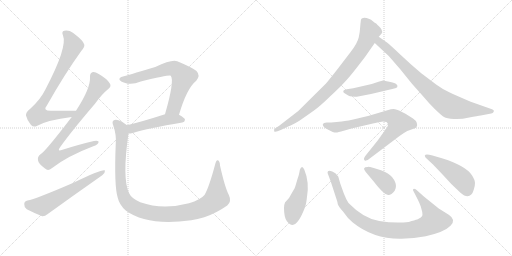
t = 0.00 s
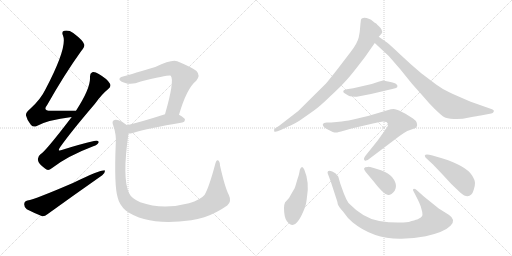
t = 2.27 s
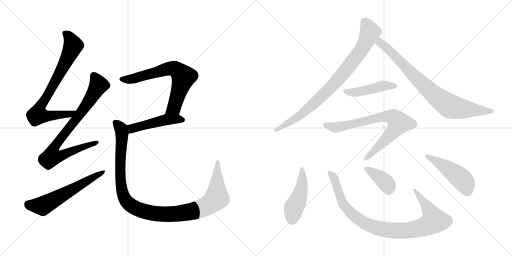
t = 4.54 s
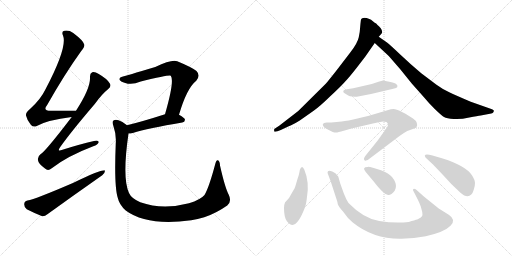
t = 6.81 s
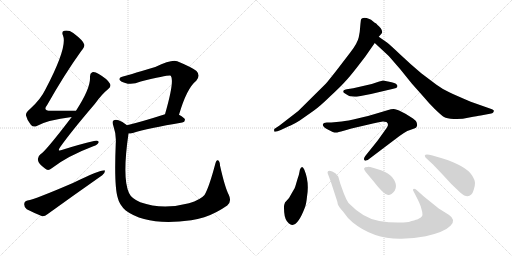
t = 9.08 s
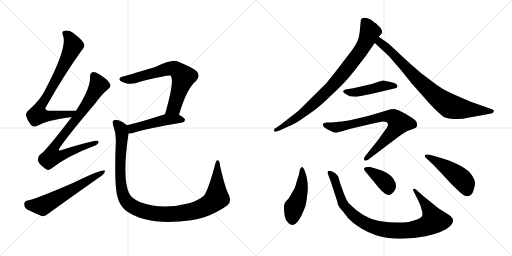
t = 11.36 s

The animated SVG that drew these frames (rendered in a browser with its animation timeline set to each time). Animation: 14 CSS @keyframes rules; one cycle of 11.36 s.

<svg version="1.1" viewBox="0 0 2048 1024" xmlns="http://www.w3.org/2000/svg">
  <g stroke="lightgray" stroke-dasharray="1,1" stroke-width="1" transform="scale(4, 4)">
    <line x1="0" y1="0" x2="256" y2="256"></line>
    <line x1="256" y1="0" x2="0" y2="256"></line>
    <line x1="128" y1="0" x2="128" y2="256"></line>
    <line x1="0" y1="128" x2="256" y2="128"></line>
    <line x1="256" y1="0" x2="512" y2="256"></line>
    <line x1="512" y1="0" x2="256" y2="256"></line>
    <line x1="384" y1="0" x2="384" y2="256"></line>
    <line x1="256" y1="128" x2="512" y2="128"></line>
  </g>
<g transform="scale(1, -1) translate(0, -850)">
   <style type="text/css">
    @keyframes keyframes0 {
      from {
       stroke: black;
       stroke-dashoffset: 775;
       stroke-width: 128;
       }
       72% {
       animation-timing-function: step-end;
       stroke: black;
       stroke-dashoffset: 0;
       stroke-width: 128;
       }
       to {
       stroke: black;
       stroke-width: 1024;
       }
       }
       #make-me-a-hanzi-animation-0 {
         animation: keyframes0 0.880697s both;
         animation-delay: 0.000000s;
         animation-timing-function: linear;
       }
    @keyframes keyframes1 {
      from {
       stroke: black;
       stroke-dashoffset: 812;
       stroke-width: 128;
       }
       73% {
       animation-timing-function: step-end;
       stroke: black;
       stroke-dashoffset: 0;
       stroke-width: 128;
       }
       to {
       stroke: black;
       stroke-width: 1024;
       }
       }
       #make-me-a-hanzi-animation-1 {
         animation: keyframes1 0.910807s both;
         animation-delay: 0.880697s;
         animation-timing-function: linear;
       }
    @keyframes keyframes2 {
      from {
       stroke: black;
       stroke-dashoffset: 598;
       stroke-width: 128;
       }
       66% {
       animation-timing-function: step-end;
       stroke: black;
       stroke-dashoffset: 0;
       stroke-width: 128;
       }
       to {
       stroke: black;
       stroke-width: 1024;
       }
       }
       #make-me-a-hanzi-animation-2 {
         animation: keyframes2 0.736654s both;
         animation-delay: 1.791504s;
         animation-timing-function: linear;
       }
    @keyframes keyframes3 {
      from {
       stroke: black;
       stroke-dashoffset: 684;
       stroke-width: 128;
       }
       69% {
       animation-timing-function: step-end;
       stroke: black;
       stroke-dashoffset: 0;
       stroke-width: 128;
       }
       to {
       stroke: black;
       stroke-width: 1024;
       }
       }
       #make-me-a-hanzi-animation-3 {
         animation: keyframes3 0.806641s both;
         animation-delay: 2.528158s;
         animation-timing-function: linear;
       }
    @keyframes keyframes4 {
      from {
       stroke: black;
       stroke-dashoffset: 481;
       stroke-width: 128;
       }
       61% {
       animation-timing-function: step-end;
       stroke: black;
       stroke-dashoffset: 0;
       stroke-width: 128;
       }
       to {
       stroke: black;
       stroke-width: 1024;
       }
       }
       #make-me-a-hanzi-animation-4 {
         animation: keyframes4 0.641439s both;
         animation-delay: 3.334799s;
         animation-timing-function: linear;
       }
    @keyframes keyframes5 {
      from {
       stroke: black;
       stroke-dashoffset: 1118;
       stroke-width: 128;
       }
       78% {
       animation-timing-function: step-end;
       stroke: black;
       stroke-dashoffset: 0;
       stroke-width: 128;
       }
       to {
       stroke: black;
       stroke-width: 1024;
       }
       }
       #make-me-a-hanzi-animation-5 {
         animation: keyframes5 1.159831s both;
         animation-delay: 3.976238s;
         animation-timing-function: linear;
       }
    @keyframes keyframes6 {
      from {
       stroke: black;
       stroke-dashoffset: 861;
       stroke-width: 128;
       }
       74% {
       animation-timing-function: step-end;
       stroke: black;
       stroke-dashoffset: 0;
       stroke-width: 128;
       }
       to {
       stroke: black;
       stroke-width: 1024;
       }
       }
       #make-me-a-hanzi-animation-6 {
         animation: keyframes6 0.950684s both;
         animation-delay: 5.136069s;
         animation-timing-function: linear;
       }
    @keyframes keyframes7 {
      from {
       stroke: black;
       stroke-dashoffset: 817;
       stroke-width: 128;
       }
       73% {
       animation-timing-function: step-end;
       stroke: black;
       stroke-dashoffset: 0;
       stroke-width: 128;
       }
       to {
       stroke: black;
       stroke-width: 1024;
       }
       }
       #make-me-a-hanzi-animation-7 {
         animation: keyframes7 0.914876s both;
         animation-delay: 6.086753s;
         animation-timing-function: linear;
       }
    @keyframes keyframes8 {
      from {
       stroke: black;
       stroke-dashoffset: 459;
       stroke-width: 128;
       }
       60% {
       animation-timing-function: step-end;
       stroke: black;
       stroke-dashoffset: 0;
       stroke-width: 128;
       }
       to {
       stroke: black;
       stroke-width: 1024;
       }
       }
       #make-me-a-hanzi-animation-8 {
         animation: keyframes8 0.623535s both;
         animation-delay: 7.001629s;
         animation-timing-function: linear;
       }
    @keyframes keyframes9 {
      from {
       stroke: black;
       stroke-dashoffset: 766;
       stroke-width: 128;
       }
       71% {
       animation-timing-function: step-end;
       stroke: black;
       stroke-dashoffset: 0;
       stroke-width: 128;
       }
       to {
       stroke: black;
       stroke-width: 1024;
       }
       }
       #make-me-a-hanzi-animation-9 {
         animation: keyframes9 0.873372s both;
         animation-delay: 7.625164s;
         animation-timing-function: linear;
       }
    @keyframes keyframes10 {
      from {
       stroke: black;
       stroke-dashoffset: 470;
       stroke-width: 128;
       }
       60% {
       animation-timing-function: step-end;
       stroke: black;
       stroke-dashoffset: 0;
       stroke-width: 128;
       }
       to {
       stroke: black;
       stroke-width: 1024;
       }
       }
       #make-me-a-hanzi-animation-10 {
         animation: keyframes10 0.632487s both;
         animation-delay: 8.498536s;
         animation-timing-function: linear;
       }
    @keyframes keyframes11 {
      from {
       stroke: black;
       stroke-dashoffset: 948;
       stroke-width: 128;
       }
       76% {
       animation-timing-function: step-end;
       stroke: black;
       stroke-dashoffset: 0;
       stroke-width: 128;
       }
       to {
       stroke: black;
       stroke-width: 1024;
       }
       }
       #make-me-a-hanzi-animation-11 {
         animation: keyframes11 1.021484s both;
         animation-delay: 9.131023s;
         animation-timing-function: linear;
       }
    @keyframes keyframes12 {
      from {
       stroke: black;
       stroke-dashoffset: 385;
       stroke-width: 128;
       }
       56% {
       animation-timing-function: step-end;
       stroke: black;
       stroke-dashoffset: 0;
       stroke-width: 128;
       }
       to {
       stroke: black;
       stroke-width: 1024;
       }
       }
       #make-me-a-hanzi-animation-12 {
         animation: keyframes12 0.563314s both;
         animation-delay: 10.152507s;
         animation-timing-function: linear;
       }
    @keyframes keyframes13 {
      from {
       stroke: black;
       stroke-dashoffset: 477;
       stroke-width: 128;
       }
       61% {
       animation-timing-function: step-end;
       stroke: black;
       stroke-dashoffset: 0;
       stroke-width: 128;
       }
       to {
       stroke: black;
       stroke-width: 1024;
       }
       }
       #make-me-a-hanzi-animation-13 {
         animation: keyframes13 0.638184s both;
         animation-delay: 10.715821s;
         animation-timing-function: linear;
       }
</style>
<path d="M 304.0 407.0 Q 250.0 408.0 206.0 407.0 Q 169.0 406.0 188.0 429.0 Q 258.0 553.0 325.0 646.0 Q 340.0 664.0 337.0 672.0 Q 334.0 687.0 293.0 718.0 Q 275.0 731.0 257.0 727.0 Q 245.0 724.0 252.0 708.0 Q 271.0 663.0 182.0 493.0 Q 163.0 453.0 121.0 415.0 Q 102.0 400.0 104.0 388.0 Q 108.0 369.0 124.0 350.0 Q 134.0 340.0 147.0 346.0 Q 189.0 370.0 287.0 382.0 C 317.0 386.0 334.0 407.0 304.0 407.0 Z" fill="lightgray"></path> 
<path d="M 287.0 382.0 Q 179.0 241.0 162.0 233.0 Q 149.0 223.0 152.0 209.0 Q 153.0 196.0 180.0 176.0 Q 192.0 164.0 207.0 177.0 Q 270.0 226.0 373.0 265.0 Q 392.0 271.0 394.0 280.0 Q 397.0 290.0 376.0 286.0 Q 319.0 273.0 250.0 251.0 Q 226.0 241.0 241.0 262.0 Q 281.0 319.0 379.0 434.0 Q 407.0 473.0 433.0 494.0 Q 446.0 504.0 440.0 515.0 Q 430.0 534.0 395.0 554.0 Q 379.0 564.0 369.0 561.0 Q 359.0 557.0 360.0 541.0 Q 363.0 498.0 304.0 407.0 L 287.0 382.0 Z" fill="lightgray"></path> 
<path d="M 110.0 48.0 Q 97.0 45.0 97.0 34.0 Q 96.0 21.0 107.0 13.0 Q 132.0 0.0 169.0 -15.0 Q 179.0 -16.0 191.0 -6.0 Q 299.0 72.0 409.0 149.0 Q 421.0 159.0 420.0 168.0 Q 411.0 175.0 294.0 119.0 Q 141.0 53.0 110.0 48.0 Z" fill="lightgray"></path> 
<path d="M 716.0 391.0 Q 747.0 497.0 785.0 527.0 Q 803.0 548.0 786.0 566.0 Q 767.0 581.0 709.0 605.0 Q 688.0 614.0 621.0 582.0 Q 500.0 546.0 492.0 544.0 Q 476.0 541.0 478.0 531.0 Q 481.0 524.0 501.0 518.0 Q 528.0 509.0 563.0 524.0 Q 677.0 551.0 683.0 547.0 Q 699.0 528.0 660.0 393.0 C 652.0 364.0 707.0 362.0 716.0 391.0 Z" fill="lightgray"></path> 
<path d="M 660.0 393.0 Q 573.0 365.0 508.0 349.0 C 479.0 342.0 484.0 314.0 514.0 316.0 Q 521.0 316.0 531.0 318.0 Q 592.0 337.0 729.0 360.0 Q 739.0 361.0 740.0 371.0 Q 740.0 378.0 716.0 391.0 C 693.0 404.0 689.0 402.0 660.0 393.0 Z" fill="lightgray"></path> 
<path d="M 508.0 349.0 Q 495.0 362.0 474.0 369.0 Q 461.0 373.0 454.0 368.0 Q 447.0 364.0 453.0 348.0 Q 466.0 311.0 463.0 276.0 Q 456.0 105.0 471.0 59.0 Q 477.0 31.0 503.0 8.0 Q 587.0 -55.0 765.0 -31.0 Q 790.0 -27.0 817.0 -19.0 Q 863.0 -4.0 909.0 28.0 Q 928.0 44.0 915.0 71.0 Q 900.0 99.0 880.0 188.0 Q 880.0 204.0 872.0 209.0 Q 865.0 212.0 861.0 194.0 Q 836.0 100.0 818.0 70.0 Q 802.0 51.0 756.0 37.0 Q 650.0 9.0 561.0 41.0 Q 525.0 57.0 516.0 78.0 Q 488.0 138.0 514.0 316.0 C 518.0 342.0 518.0 342.0 508.0 349.0 Z" fill="lightgray"></path> 
<path d="M 1460.0 622.5 L 1499.0 678.5 L 1515.0 703.5 L 1523.0 712.5 Q 1527.0 716.5 1529.0 722.5 Q 1529.0 728.5 1523.0 737.5 Q 1507.0 754.5 1503.0 757.5 Q 1499.0 759.5 1494.0 763.5 Q 1469.0 782.5 1449.0 777.5 Q 1446.0 775.5 1444.0 772.5 Q 1443.0 768.5 1441.0 746.5 Q 1440.0 724.5 1435.0 701.5 Q 1430.0 677.5 1401.0 640.5 L 1352.0 576.5 Q 1313.0 526.5 1303.0 515.5 L 1193.0 406.5 L 1118.0 348.5 L 1097.0 334.5 Q 1096.0 328.5 1097.0 324.5 Q 1102.0 320.5 1123.0 330.5 L 1155.0 345.5 Q 1168.0 349.5 1199.0 368.5 L 1256.0 408.5 Q 1281.0 426.5 1320.0 464.5 Q 1360.0 501.5 1379.0 522.5 Q 1398.0 542.5 1426.0 578.5 L 1460.0 622.5 Z" fill="lightgray"></path> 
<path d="M 1499.0 678.5 L 1555.0 626.5 L 1601.0 573.5 L 1647.0 516.5 L 1695.0 462.5 Q 1713.0 440.5 1739.0 414.5 Q 1766.0 388.5 1776.0 382.5 Q 1787.0 376.5 1815.0 374.5 Q 1844.0 372.5 1877.0 380.5 Q 1911.0 387.5 1923.0 388.5 L 1965.0 396.5 Q 1972.0 398.5 1974.0 402.5 Q 1976.0 406.5 1975.0 408.5 Q 1975.0 410.5 1968.0 413.5 L 1883.0 443.5 Q 1822.0 469.5 1797.0 481.5 Q 1772.0 492.5 1746.0 511.5 L 1685.0 557.5 Q 1642.0 593.5 1602.0 631.5 Q 1562.0 669.5 1548.0 680.5 L 1515.0 703.5 C 1490.0 720.5 1477.0 698.5 1499.0 678.5 Z" fill="lightgray"></path> 
<path d="M 1487.0 514.5 L 1413.0 497.5 L 1387.0 493.5 Q 1374.0 491.5 1373.0 486.5 Q 1372.0 480.5 1380.0 476.5 L 1393.0 468.5 Q 1398.0 465.5 1411.0 464.5 Q 1425.0 462.5 1427.0 463.5 L 1484.0 474.5 L 1573.0 495.5 Q 1588.0 498.5 1589.0 502.5 Q 1590.0 506.5 1589.0 509.5 Q 1585.0 514.5 1583.0 515.5 L 1582.0 516.5 Q 1563.0 522.5 1557.0 523.5 L 1532.0 528.5 Q 1518.0 525.5 1517.0 524.5 L 1487.0 514.5 Z" fill="lightgray"></path> 
<path d="M 1471.0 210.5 L 1598.0 306.5 Q 1613.0 317.5 1629.0 326.5 L 1657.0 336.5 Q 1665.0 339.5 1667.0 344.5 Q 1670.0 350.5 1667.0 359.5 Q 1665.0 367.5 1652.0 376.5 L 1633.0 388.5 Q 1628.0 392.5 1606.0 403.5 Q 1585.0 414.5 1574.0 414.5 Q 1564.0 414.5 1553.0 410.5 L 1496.0 393.5 Q 1479.0 387.5 1434.0 377.5 Q 1389.0 366.5 1367.0 364.5 L 1325.0 360.5 Q 1312.0 359.5 1307.0 360.5 Q 1302.0 360.5 1296.0 358.5 Q 1291.0 354.5 1291.0 351.5 Q 1292.0 342.5 1313.0 331.5 L 1331.0 322.5 Q 1338.0 320.5 1343.0 320.5 Q 1348.0 319.5 1375.0 327.5 L 1406.0 336.5 L 1496.0 357.5 Q 1527.0 364.5 1532.0 364.5 Q 1538.0 364.5 1546.0 362.5 Q 1551.0 357.5 1552.0 354.5 Q 1553.0 350.5 1548.0 340.5 L 1510.0 287.5 L 1461.0 226.5 Q 1452.0 213.5 1459.0 208.5 Q 1461.0 206.5 1464.0 208.5 Q 1468.0 210.5 1471.0 210.5 Z" fill="lightgray"></path> 
<path d="M 1217.0 172.5 Q 1211.0 182.5 1207.0 181.5 Q 1203.0 180.5 1202.0 176.5 Q 1199.0 172.5 1198.0 163.5 Q 1197.0 154.5 1190.0 134.5 L 1182.0 107.5 Q 1181.0 100.5 1168.0 79.5 Q 1159.0 58.5 1140.0 40.5 Q 1135.0 28.5 1136.0 18.5 Q 1136.0 -17.5 1147.0 -33.5 Q 1159.0 -49.5 1170.0 -49.5 Q 1194.0 -47.5 1220.0 21.5 Q 1225.0 34.5 1228.0 63.5 Q 1238.0 122.5 1217.0 172.5 Z" fill="lightgray"></path> 
<path d="M 1693.0 66.5 L 1672.0 85.5 Q 1655.0 101.5 1652.0 91.5 L 1652.0 89.5 L 1671.0 52.5 Q 1678.0 38.5 1683.0 24.5 L 1689.0 2.5 Q 1691.0 -9.5 1688.0 -14.5 Q 1685.0 -20.5 1669.0 -27.5 Q 1660.0 -29.5 1635.0 -37.5 Q 1580.0 -44.5 1517.0 -33.5 Q 1454.0 -23.5 1394.0 38.5 Q 1384.0 53.5 1375.0 77.5 L 1361.0 116.5 L 1353.0 144.5 Q 1342.0 160.5 1329.0 164.5 Q 1316.0 168.5 1312.0 165.5 Q 1309.0 162.5 1311.0 156.5 L 1323.0 124.5 L 1349.0 44.5 Q 1350.0 42.5 1351.0 34.5 Q 1353.0 25.5 1372.0 4.5 Q 1391.0 -23.5 1410.0 -38.5 Q 1493.0 -106.5 1606.0 -104.5 Q 1657.0 -103.5 1703.0 -94.5 Q 1778.0 -77.5 1802.0 -52.5 Q 1826.0 -28.5 1795.0 -8.5 L 1755.0 16.5 L 1719.0 45.5 L 1693.0 66.5 Z" fill="lightgray"></path> 
<path d="M 1463.0 162.5 L 1494.0 125.5 Q 1533.0 74.5 1550.0 71.5 Q 1556.0 68.5 1566.0 74.5 Q 1601.0 101.5 1568.0 142.5 Q 1555.0 157.5 1527.0 168.5 L 1495.0 178.5 Q 1474.0 183.5 1471.0 182.5 Q 1446.0 182.5 1463.0 162.5 Z" fill="lightgray"></path> 
<path d="M 1771.0 216.5 L 1730.0 228.5 Q 1708.0 234.5 1702.0 231.5 Q 1696.0 228.5 1702.0 220.5 L 1732.0 192.5 L 1772.0 150.5 Q 1802.0 115.5 1842.0 79.5 Q 1869.0 55.5 1885.0 72.5 Q 1890.0 75.5 1895.0 91.5 Q 1900.0 106.5 1900.0 118.5 Q 1900.0 130.5 1887.0 150.5 Q 1862.0 187.5 1771.0 216.5 Z" fill="lightgray"></path> 
      <clipPath id="make-me-a-hanzi-clip-0">
      <path d="M 304.0 407.0 Q 250.0 408.0 206.0 407.0 Q 169.0 406.0 188.0 429.0 Q 258.0 553.0 325.0 646.0 Q 340.0 664.0 337.0 672.0 Q 334.0 687.0 293.0 718.0 Q 275.0 731.0 257.0 727.0 Q 245.0 724.0 252.0 708.0 Q 271.0 663.0 182.0 493.0 Q 163.0 453.0 121.0 415.0 Q 102.0 400.0 104.0 388.0 Q 108.0 369.0 124.0 350.0 Q 134.0 340.0 147.0 346.0 Q 189.0 370.0 287.0 382.0 C 317.0 386.0 334.0 407.0 304.0 407.0 Z" fill="lightgray"></path>
      </clipPath>
      <path clip-path="url(#make-me-a-hanzi-clip-0)" d="M 260.0 716.0 L 285.0 689.0 L 291.0 662.0 L 232.0 543.0 L 156.0 414.0 L 151.0 391.0 L 175.0 386.0 L 276.0 392.0 L 296.0 403.0 " fill="none" id="make-me-a-hanzi-animation-0" stroke-dasharray="647 1294" stroke-linecap="round"></path>

      <clipPath id="make-me-a-hanzi-clip-1">
      <path d="M 287.0 382.0 Q 179.0 241.0 162.0 233.0 Q 149.0 223.0 152.0 209.0 Q 153.0 196.0 180.0 176.0 Q 192.0 164.0 207.0 177.0 Q 270.0 226.0 373.0 265.0 Q 392.0 271.0 394.0 280.0 Q 397.0 290.0 376.0 286.0 Q 319.0 273.0 250.0 251.0 Q 226.0 241.0 241.0 262.0 Q 281.0 319.0 379.0 434.0 Q 407.0 473.0 433.0 494.0 Q 446.0 504.0 440.0 515.0 Q 430.0 534.0 395.0 554.0 Q 379.0 564.0 369.0 561.0 Q 359.0 557.0 360.0 541.0 Q 363.0 498.0 304.0 407.0 L 287.0 382.0 Z" fill="lightgray"></path>
      </clipPath>
      <path clip-path="url(#make-me-a-hanzi-clip-1)" d="M 374.0 548.0 L 393.0 508.0 L 354.0 441.0 L 226.0 275.0 L 218.0 261.0 L 216.0 231.0 L 250.0 230.0 L 385.0 280.0 " fill="none" id="make-me-a-hanzi-animation-1" stroke-dasharray="684 1368" stroke-linecap="round"></path>

      <clipPath id="make-me-a-hanzi-clip-2">
      <path d="M 110.0 48.0 Q 97.0 45.0 97.0 34.0 Q 96.0 21.0 107.0 13.0 Q 132.0 0.0 169.0 -15.0 Q 179.0 -16.0 191.0 -6.0 Q 299.0 72.0 409.0 149.0 Q 421.0 159.0 420.0 168.0 Q 411.0 175.0 294.0 119.0 Q 141.0 53.0 110.0 48.0 Z" fill="lightgray"></path>
      </clipPath>
      <path clip-path="url(#make-me-a-hanzi-clip-2)" d="M 111.0 34.0 L 145.0 27.0 L 175.0 29.0 L 417.0 164.0 " fill="none" id="make-me-a-hanzi-animation-2" stroke-dasharray="470 940" stroke-linecap="round"></path>

      <clipPath id="make-me-a-hanzi-clip-3">
      <path d="M 716.0 391.0 Q 747.0 497.0 785.0 527.0 Q 803.0 548.0 786.0 566.0 Q 767.0 581.0 709.0 605.0 Q 688.0 614.0 621.0 582.0 Q 500.0 546.0 492.0 544.0 Q 476.0 541.0 478.0 531.0 Q 481.0 524.0 501.0 518.0 Q 528.0 509.0 563.0 524.0 Q 677.0 551.0 683.0 547.0 Q 699.0 528.0 660.0 393.0 C 652.0 364.0 707.0 362.0 716.0 391.0 Z" fill="lightgray"></path>
      </clipPath>
      <path clip-path="url(#make-me-a-hanzi-clip-3)" d="M 487.0 533.0 L 523.0 533.0 L 677.0 576.0 L 706.0 572.0 L 734.0 542.0 L 695.0 419.0 L 682.0 408.0 L 667.0 405.0 " fill="none" id="make-me-a-hanzi-animation-3" stroke-dasharray="556 1112" stroke-linecap="round"></path>

      <clipPath id="make-me-a-hanzi-clip-4">
      <path d="M 660.0 393.0 Q 573.0 365.0 508.0 349.0 C 479.0 342.0 484.0 314.0 514.0 316.0 Q 521.0 316.0 531.0 318.0 Q 592.0 337.0 729.0 360.0 Q 739.0 361.0 740.0 371.0 Q 740.0 378.0 716.0 391.0 C 693.0 404.0 689.0 402.0 660.0 393.0 Z" fill="lightgray"></path>
      </clipPath>
      <path clip-path="url(#make-me-a-hanzi-clip-4)" d="M 517.0 322.0 L 528.0 336.0 L 666.0 372.0 L 708.0 375.0 L 730.0 370.0 " fill="none" id="make-me-a-hanzi-animation-4" stroke-dasharray="353 706" stroke-linecap="round"></path>

      <clipPath id="make-me-a-hanzi-clip-5">
      <path d="M 508.0 349.0 Q 495.0 362.0 474.0 369.0 Q 461.0 373.0 454.0 368.0 Q 447.0 364.0 453.0 348.0 Q 466.0 311.0 463.0 276.0 Q 456.0 105.0 471.0 59.0 Q 477.0 31.0 503.0 8.0 Q 587.0 -55.0 765.0 -31.0 Q 790.0 -27.0 817.0 -19.0 Q 863.0 -4.0 909.0 28.0 Q 928.0 44.0 915.0 71.0 Q 900.0 99.0 880.0 188.0 Q 880.0 204.0 872.0 209.0 Q 865.0 212.0 861.0 194.0 Q 836.0 100.0 818.0 70.0 Q 802.0 51.0 756.0 37.0 Q 650.0 9.0 561.0 41.0 Q 525.0 57.0 516.0 78.0 Q 488.0 138.0 514.0 316.0 C 518.0 342.0 518.0 342.0 508.0 349.0 Z" fill="lightgray"></path>
      </clipPath>
      <path clip-path="url(#make-me-a-hanzi-clip-5)" d="M 461.0 360.0 L 481.0 340.0 L 489.0 308.0 L 480.0 161.0 L 489.0 83.0 L 508.0 42.0 L 553.0 12.0 L 629.0 -6.0 L 695.0 -7.0 L 751.0 0.0 L 828.0 27.0 L 855.0 45.0 L 867.0 62.0 L 871.0 202.0 " fill="none" id="make-me-a-hanzi-animation-5" stroke-dasharray="990 1980" stroke-linecap="round"></path>

      <clipPath id="make-me-a-hanzi-clip-6">
      <path d="M 1460.0 622.5 L 1499.0 678.5 L 1515.0 703.5 L 1523.0 712.5 Q 1527.0 716.5 1529.0 722.5 Q 1529.0 728.5 1523.0 737.5 Q 1507.0 754.5 1503.0 757.5 Q 1499.0 759.5 1494.0 763.5 Q 1469.0 782.5 1449.0 777.5 Q 1446.0 775.5 1444.0 772.5 Q 1443.0 768.5 1441.0 746.5 Q 1440.0 724.5 1435.0 701.5 Q 1430.0 677.5 1401.0 640.5 L 1352.0 576.5 Q 1313.0 526.5 1303.0 515.5 L 1193.0 406.5 L 1118.0 348.5 L 1097.0 334.5 Q 1096.0 328.5 1097.0 324.5 Q 1102.0 320.5 1123.0 330.5 L 1155.0 345.5 Q 1168.0 349.5 1199.0 368.5 L 1256.0 408.5 Q 1281.0 426.5 1320.0 464.5 Q 1360.0 501.5 1379.0 522.5 Q 1398.0 542.5 1426.0 578.5 L 1460.0 622.5 Z" fill="lightgray"></path>
      </clipPath>
      <path clip-path="url(#make-me-a-hanzi-clip-6)" d="M 1455.0 766.5 L 1480.0 723.5 L 1448.0 655.5 L 1399.0 588.5 L 1322.0 499.5 L 1265.0 444.5 L 1184.0 378.5 L 1102.0 329.5 " fill="none" id="make-me-a-hanzi-animation-6" stroke-dasharray="733 1466" stroke-linecap="round"></path>

      <clipPath id="make-me-a-hanzi-clip-7">
      <path d="M 1499.0 678.5 L 1555.0 626.5 L 1601.0 573.5 L 1647.0 516.5 L 1695.0 462.5 Q 1713.0 440.5 1739.0 414.5 Q 1766.0 388.5 1776.0 382.5 Q 1787.0 376.5 1815.0 374.5 Q 1844.0 372.5 1877.0 380.5 Q 1911.0 387.5 1923.0 388.5 L 1965.0 396.5 Q 1972.0 398.5 1974.0 402.5 Q 1976.0 406.5 1975.0 408.5 Q 1975.0 410.5 1968.0 413.5 L 1883.0 443.5 Q 1822.0 469.5 1797.0 481.5 Q 1772.0 492.5 1746.0 511.5 L 1685.0 557.5 Q 1642.0 593.5 1602.0 631.5 Q 1562.0 669.5 1548.0 680.5 L 1515.0 703.5 C 1490.0 720.5 1477.0 698.5 1499.0 678.5 Z" fill="lightgray"></path>
      </clipPath>
      <path clip-path="url(#make-me-a-hanzi-clip-7)" d="M 1516.0 693.5 L 1526.0 674.5 L 1569.0 639.5 L 1653.0 549.5 L 1735.0 473.5 L 1792.0 430.5 L 1862.0 413.5 L 1968.0 406.5 " fill="none" id="make-me-a-hanzi-animation-7" stroke-dasharray="689 1378" stroke-linecap="round"></path>

      <clipPath id="make-me-a-hanzi-clip-8">
      <path d="M 1487.0 514.5 L 1413.0 497.5 L 1387.0 493.5 Q 1374.0 491.5 1373.0 486.5 Q 1372.0 480.5 1380.0 476.5 L 1393.0 468.5 Q 1398.0 465.5 1411.0 464.5 Q 1425.0 462.5 1427.0 463.5 L 1484.0 474.5 L 1573.0 495.5 Q 1588.0 498.5 1589.0 502.5 Q 1590.0 506.5 1589.0 509.5 Q 1585.0 514.5 1583.0 515.5 L 1582.0 516.5 Q 1563.0 522.5 1557.0 523.5 L 1532.0 528.5 Q 1518.0 525.5 1517.0 524.5 L 1487.0 514.5 Z" fill="lightgray"></path>
      </clipPath>
      <path clip-path="url(#make-me-a-hanzi-clip-8)" d="M 1382.0 485.5 L 1418.0 480.5 L 1534.0 507.5 L 1582.0 506.5 " fill="none" id="make-me-a-hanzi-animation-8" stroke-dasharray="331 662" stroke-linecap="round"></path>

      <clipPath id="make-me-a-hanzi-clip-9">
      <path d="M 1471.0 210.5 L 1598.0 306.5 Q 1613.0 317.5 1629.0 326.5 L 1657.0 336.5 Q 1665.0 339.5 1667.0 344.5 Q 1670.0 350.5 1667.0 359.5 Q 1665.0 367.5 1652.0 376.5 L 1633.0 388.5 Q 1628.0 392.5 1606.0 403.5 Q 1585.0 414.5 1574.0 414.5 Q 1564.0 414.5 1553.0 410.5 L 1496.0 393.5 Q 1479.0 387.5 1434.0 377.5 Q 1389.0 366.5 1367.0 364.5 L 1325.0 360.5 Q 1312.0 359.5 1307.0 360.5 Q 1302.0 360.5 1296.0 358.5 Q 1291.0 354.5 1291.0 351.5 Q 1292.0 342.5 1313.0 331.5 L 1331.0 322.5 Q 1338.0 320.5 1343.0 320.5 Q 1348.0 319.5 1375.0 327.5 L 1406.0 336.5 L 1496.0 357.5 Q 1527.0 364.5 1532.0 364.5 Q 1538.0 364.5 1546.0 362.5 Q 1551.0 357.5 1552.0 354.5 Q 1553.0 350.5 1548.0 340.5 L 1510.0 287.5 L 1461.0 226.5 Q 1452.0 213.5 1459.0 208.5 Q 1461.0 206.5 1464.0 208.5 Q 1468.0 210.5 1471.0 210.5 Z" fill="lightgray"></path>
      </clipPath>
      <path clip-path="url(#make-me-a-hanzi-clip-9)" d="M 1300.0 350.5 L 1345.0 341.5 L 1537.0 385.5 L 1577.0 379.5 L 1596.0 359.5 L 1592.0 350.5 L 1563.0 313.5 L 1462.0 213.5 " fill="none" id="make-me-a-hanzi-animation-9" stroke-dasharray="638 1276" stroke-linecap="round"></path>

      <clipPath id="make-me-a-hanzi-clip-10">
      <path d="M 1217.0 172.5 Q 1211.0 182.5 1207.0 181.5 Q 1203.0 180.5 1202.0 176.5 Q 1199.0 172.5 1198.0 163.5 Q 1197.0 154.5 1190.0 134.5 L 1182.0 107.5 Q 1181.0 100.5 1168.0 79.5 Q 1159.0 58.5 1140.0 40.5 Q 1135.0 28.5 1136.0 18.5 Q 1136.0 -17.5 1147.0 -33.5 Q 1159.0 -49.5 1170.0 -49.5 Q 1194.0 -47.5 1220.0 21.5 Q 1225.0 34.5 1228.0 63.5 Q 1238.0 122.5 1217.0 172.5 Z" fill="lightgray"></path>
      </clipPath>
      <path clip-path="url(#make-me-a-hanzi-clip-10)" d="M 1209.0 174.5 L 1205.0 89.5 L 1176.0 20.5 L 1169.0 -33.5 " fill="none" id="make-me-a-hanzi-animation-10" stroke-dasharray="342 684" stroke-linecap="round"></path>

      <clipPath id="make-me-a-hanzi-clip-11">
      <path d="M 1693.0 66.5 L 1672.0 85.5 Q 1655.0 101.5 1652.0 91.5 L 1652.0 89.5 L 1671.0 52.5 Q 1678.0 38.5 1683.0 24.5 L 1689.0 2.5 Q 1691.0 -9.5 1688.0 -14.5 Q 1685.0 -20.5 1669.0 -27.5 Q 1660.0 -29.5 1635.0 -37.5 Q 1580.0 -44.5 1517.0 -33.5 Q 1454.0 -23.5 1394.0 38.5 Q 1384.0 53.5 1375.0 77.5 L 1361.0 116.5 L 1353.0 144.5 Q 1342.0 160.5 1329.0 164.5 Q 1316.0 168.5 1312.0 165.5 Q 1309.0 162.5 1311.0 156.5 L 1323.0 124.5 L 1349.0 44.5 Q 1350.0 42.5 1351.0 34.5 Q 1353.0 25.5 1372.0 4.5 Q 1391.0 -23.5 1410.0 -38.5 Q 1493.0 -106.5 1606.0 -104.5 Q 1657.0 -103.5 1703.0 -94.5 Q 1778.0 -77.5 1802.0 -52.5 Q 1826.0 -28.5 1795.0 -8.5 L 1755.0 16.5 L 1719.0 45.5 L 1693.0 66.5 Z" fill="lightgray"></path>
      </clipPath>
      <path clip-path="url(#make-me-a-hanzi-clip-11)" d="M 1316.0 160.5 L 1336.0 140.5 L 1363.0 56.5 L 1381.0 22.5 L 1421.0 -16.5 L 1457.0 -40.5 L 1524.0 -65.5 L 1569.0 -71.5 L 1639.0 -70.5 L 1704.0 -54.5 L 1734.0 -34.5 L 1719.0 8.5 L 1657.0 90.5 " fill="none" id="make-me-a-hanzi-animation-11" stroke-dasharray="820 1640" stroke-linecap="round"></path>

      <clipPath id="make-me-a-hanzi-clip-12">
      <path d="M 1463.0 162.5 L 1494.0 125.5 Q 1533.0 74.5 1550.0 71.5 Q 1556.0 68.5 1566.0 74.5 Q 1601.0 101.5 1568.0 142.5 Q 1555.0 157.5 1527.0 168.5 L 1495.0 178.5 Q 1474.0 183.5 1471.0 182.5 Q 1446.0 182.5 1463.0 162.5 Z" fill="lightgray"></path>
      </clipPath>
      <path clip-path="url(#make-me-a-hanzi-clip-12)" d="M 1466.0 172.5 L 1484.0 165.5 L 1536.0 126.5 L 1553.0 104.5 L 1555.0 87.5 " fill="none" id="make-me-a-hanzi-animation-12" stroke-dasharray="257 514" stroke-linecap="round"></path>

      <clipPath id="make-me-a-hanzi-clip-13">
      <path d="M 1771.0 216.5 L 1730.0 228.5 Q 1708.0 234.5 1702.0 231.5 Q 1696.0 228.5 1702.0 220.5 L 1732.0 192.5 L 1772.0 150.5 Q 1802.0 115.5 1842.0 79.5 Q 1869.0 55.5 1885.0 72.5 Q 1890.0 75.5 1895.0 91.5 Q 1900.0 106.5 1900.0 118.5 Q 1900.0 130.5 1887.0 150.5 Q 1862.0 187.5 1771.0 216.5 Z" fill="lightgray"></path>
      </clipPath>
      <path clip-path="url(#make-me-a-hanzi-clip-13)" d="M 1707.0 226.5 L 1826.0 151.5 L 1855.0 123.5 L 1869.0 86.5 " fill="none" id="make-me-a-hanzi-animation-13" stroke-dasharray="349 698" stroke-linecap="round"></path>

</g>
</svg>
